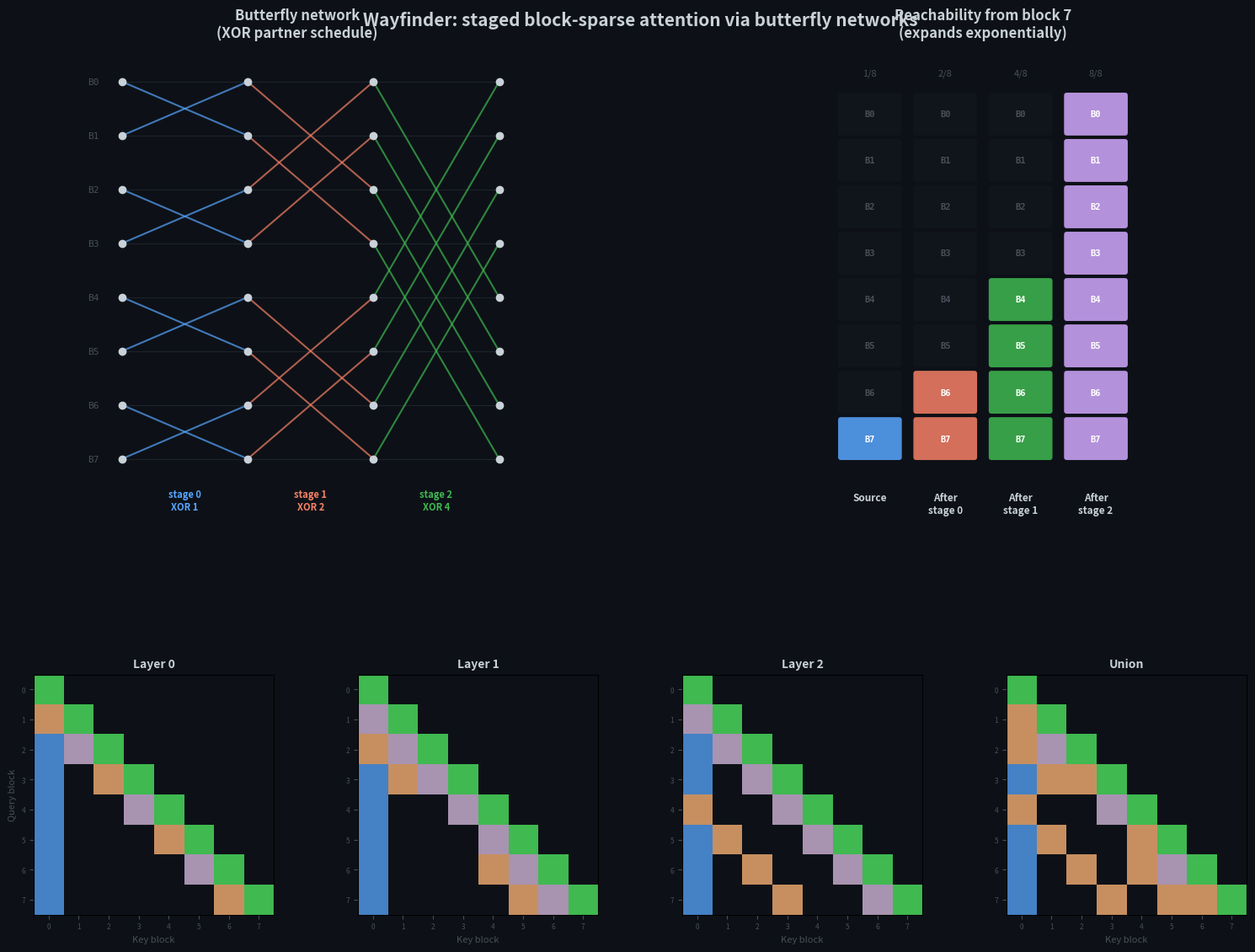

Reproduce this figure in Python. (Note: this script raises an exception after producing the figure.)
#!/usr/bin/env python3
"""Generate a butterfly network + reachability diagram for the README.

Panel 1: Classic butterfly network diagram showing how the XOR partner
         schedule connects blocks across layers/stages.
Panel 2: Reachability expansion — one source block fans out across layers,
         showing exponential growth until global coverage.
Panel 3: Per-layer block attention masks (small multiples).
"""
from __future__ import annotations

import math
from collections import defaultdict

import matplotlib.pyplot as plt
import matplotlib.patches as mpatches
import matplotlib.patheffects as pe
import numpy as np

BG = "#0d1117"
GRID = "#161b22"
TEXT = "#c9d1d9"
DIM = "#484f58"
BLUE = "#58a6ff"
ORANGE = "#f78166"
GREEN = "#3fb950"
PURPLE = "#d2a8ff"
PINK = "#f778ba"

STAGE_COLORS = [BLUE, ORANGE, GREEN, PURPLE, PINK]


def _ceil_log2(n: int) -> int:
    return max(1, math.ceil(math.log2(max(1, n))))


def xor_partner(block: int, stage: int, num_blocks: int) -> int | None:
    partner = block ^ (1 << stage)
    if partner < 0 or partner >= num_blocks or partner > block:
        return None  # causal: only attend to earlier
    return partner


# ── Panel 1: Butterfly network ──────────────────────────────────────

def draw_butterfly(ax, num_blocks: int = 8):
    stages = _ceil_log2(num_blocks)
    cols = stages + 1  # input + stages

    # Node positions
    x_positions = np.linspace(0, 1, cols)
    y_positions = np.linspace(1, 0, num_blocks)

    # Draw nodes at each stage
    node_coords = {}
    for col in range(cols):
        for row in range(num_blocks):
            x, y = x_positions[col], y_positions[row]
            node_coords[(col, row)] = (x, y)
            ax.plot(x, y, "o", color=TEXT, markersize=6, zorder=5)
            if col == 0:
                ax.text(x - 0.06, y, f"B{row}", ha="right", va="center",
                        color=DIM, fontsize=8, fontfamily="monospace")

    # Draw connections for each stage
    for stage in range(stages):
        col_from = stage
        col_to = stage + 1
        color = STAGE_COLORS[stage % len(STAGE_COLORS)]

        for block in range(num_blocks):
            # Pass-through (identity)
            x0, y0 = node_coords[(col_from, block)]
            x1, y1 = node_coords[(col_to, block)]
            ax.plot([x0, x1], [y0, y1], "-", color=DIM, alpha=0.3,
                    linewidth=0.8, zorder=1)

            # XOR partner connection (both directions for the network)
            partner = block ^ (1 << stage)
            if 0 <= partner < num_blocks:
                x1p, y1p = node_coords[(col_to, partner)]
                ax.plot([x0, x1p], [y0, y1p], "-", color=color,
                        linewidth=1.5, alpha=0.7, zorder=2)

    # Stage labels
    for stage in range(stages):
        x = (x_positions[stage] + x_positions[stage + 1]) / 2
        color = STAGE_COLORS[stage % len(STAGE_COLORS)]
        ax.text(x, -0.08, f"stage {stage}\nXOR {1 << stage}",
                ha="center", va="top", color=color, fontsize=8,
                fontweight="bold")

    ax.set_xlim(-0.15, 1.08)
    ax.set_ylim(-0.18, 1.08)
    ax.set_aspect("equal")
    ax.axis("off")
    ax.set_title("Butterfly network\n(XOR partner schedule)",
                 color=TEXT, fontsize=12, fontweight="bold", pad=12)


# ── Panel 2: Reachability expansion ─────────────────────────────────

def draw_reachability(ax, num_blocks: int = 8, source: int = 7):
    """Show which blocks are reachable from `source` after each stage."""
    stages = _ceil_log2(num_blocks)
    block_h = 0.8
    stage_w = 1.0
    gap = 0.3

    reachable = {source}

    for stage in range(stages + 1):
        x_left = stage * (stage_w + gap)

        for b in range(num_blocks):
            y = (num_blocks - 1 - b) * block_h
            if b in reachable:
                color = STAGE_COLORS[min(stage, len(STAGE_COLORS) - 1)]
                alpha = 0.85
            else:
                color = GRID
                alpha = 0.4
            rect = mpatches.FancyBboxPatch(
                (x_left, y), stage_w, block_h * 0.8,
                boxstyle="round,pad=0.05",
                facecolor=color, alpha=alpha,
                edgecolor="none",
            )
            ax.add_patch(rect)
            label_color = "white" if b in reachable else DIM
            ax.text(x_left + stage_w / 2, y + block_h * 0.4,
                    f"B{b}", ha="center", va="center",
                    color=label_color, fontsize=7.5, fontweight="bold",
                    fontfamily="monospace")

        # Label
        if stage == 0:
            label = "Source"
        else:
            label = f"After\nstage {stage - 1}"
        ax.text(x_left + stage_w / 2, -0.6, label,
                ha="center", va="top", color=TEXT, fontsize=8.5,
                fontweight="bold")

        # Count
        ax.text(x_left + stage_w / 2, num_blocks * block_h + 0.15,
                f"{len(reachable)}/{num_blocks}",
                ha="center", va="bottom", color=DIM, fontsize=8)

        # Expand reachable set for next stage
        if stage < stages:
            new_reachable = set(reachable)
            for b in reachable:
                partner = b ^ (1 << stage)
                if 0 <= partner < num_blocks:
                    new_reachable.add(partner)
            reachable = new_reachable

    total_w = (stages + 1) * (stage_w + gap) - gap
    ax.set_xlim(-0.2, total_w + 0.2)
    ax.set_ylim(-1.2, num_blocks * block_h + 0.6)
    ax.set_aspect("equal")
    ax.axis("off")
    ax.set_title(f"Reachability from block {source}\n(expands exponentially)",
                 color=TEXT, fontsize=12, fontweight="bold", pad=12)


# ── Panel 3: Per-layer attention masks ──────────────────────────────

def block_attention_mask(num_blocks: int, stage: int,
                         local_w: int = 1, sink_c: int = 1) -> np.ndarray:
    width = _ceil_log2(num_blocks)
    mask = np.zeros((num_blocks, num_blocks), dtype=float)
    for b in range(num_blocks):
        mask[b, b] = 1.0  # self
        for off in range(1, local_w + 1):
            if b - off >= 0:
                mask[b, b - off] = 0.5  # local
        bit = stage % width
        partner = b ^ (1 << bit)
        if 0 <= partner < num_blocks and partner <= b:
            mask[b, partner] = 0.75  # partner
        for s in range(min(sink_c, num_blocks)):
            if s <= b and mask[b, s] == 0:
                mask[b, s] = 0.25  # sink
    return mask


def draw_layer_masks(ax_row, num_blocks: int = 8):
    stages = _ceil_log2(num_blocks)
    from matplotlib.colors import LinearSegmentedColormap
    cmap = LinearSegmentedColormap.from_list("wf", [BG, BLUE, ORANGE, GREEN])

    for stage in range(stages):
        ax = ax_row[stage]
        mask = block_attention_mask(num_blocks, stage)
        ax.imshow(mask, cmap=cmap, vmin=0, vmax=1,
                  origin="upper", aspect="equal", interpolation="nearest")
        ax.set_title(f"Layer {stage}", color=TEXT, fontsize=10, fontweight="bold")
        ax.tick_params(colors=DIM, labelsize=6)
        ax.set_facecolor(BG)
        if stage == 0:
            ax.set_ylabel("Query block", color=DIM, fontsize=8)
        ax.set_xlabel("Key block", color=DIM, fontsize=8)

    # Union
    ax = ax_row[stages]
    union = np.zeros((num_blocks, num_blocks), dtype=float)
    for s in range(stages):
        m = block_attention_mask(num_blocks, s)
        union = np.maximum(union, m)
    ax.imshow(union, cmap=cmap, vmin=0, vmax=1,
              origin="upper", aspect="equal", interpolation="nearest")
    ax.set_title("Union", color=TEXT, fontsize=10, fontweight="bold")
    ax.tick_params(colors=DIM, labelsize=6)
    ax.set_facecolor(BG)
    ax.set_xlabel("Key block", color=DIM, fontsize=8)


# ── Main ────────────────────────────────────────────────────────────

def main():
    N = 8
    stages = _ceil_log2(N)

    fig = plt.figure(figsize=(16, 12), facecolor=BG)

    # Top row: butterfly + reachability
    gs_top = fig.add_gridspec(1, 2, top=0.95, bottom=0.48, left=0.05, right=0.95,
                              wspace=0.3)
    ax_butterfly = fig.add_subplot(gs_top[0])
    ax_butterfly.set_facecolor(BG)
    draw_butterfly(ax_butterfly, N)

    ax_reach = fig.add_subplot(gs_top[1])
    ax_reach.set_facecolor(BG)
    draw_reachability(ax_reach, N, source=7)

    # Bottom row: per-layer masks + union
    gs_bot = fig.add_gridspec(1, stages + 1, top=0.40, bottom=0.03,
                              left=0.05, right=0.95, wspace=0.35)
    ax_masks = [fig.add_subplot(gs_bot[i]) for i in range(stages + 1)]
    draw_layer_masks(ax_masks, N)

    fig.suptitle("Wayfinder: staged block-sparse attention via butterfly networks",
                 color=TEXT, fontsize=15, fontweight="bold", y=0.99)

    out = "docs/assets/wayfinder_butterfly_diagram.png"
    fig.savefig(out, dpi=200, bbox_inches="tight", facecolor=BG, pad_inches=0.3)
    print(f"Saved: {out}")
    plt.close()


if __name__ == "__main__":
    main()
